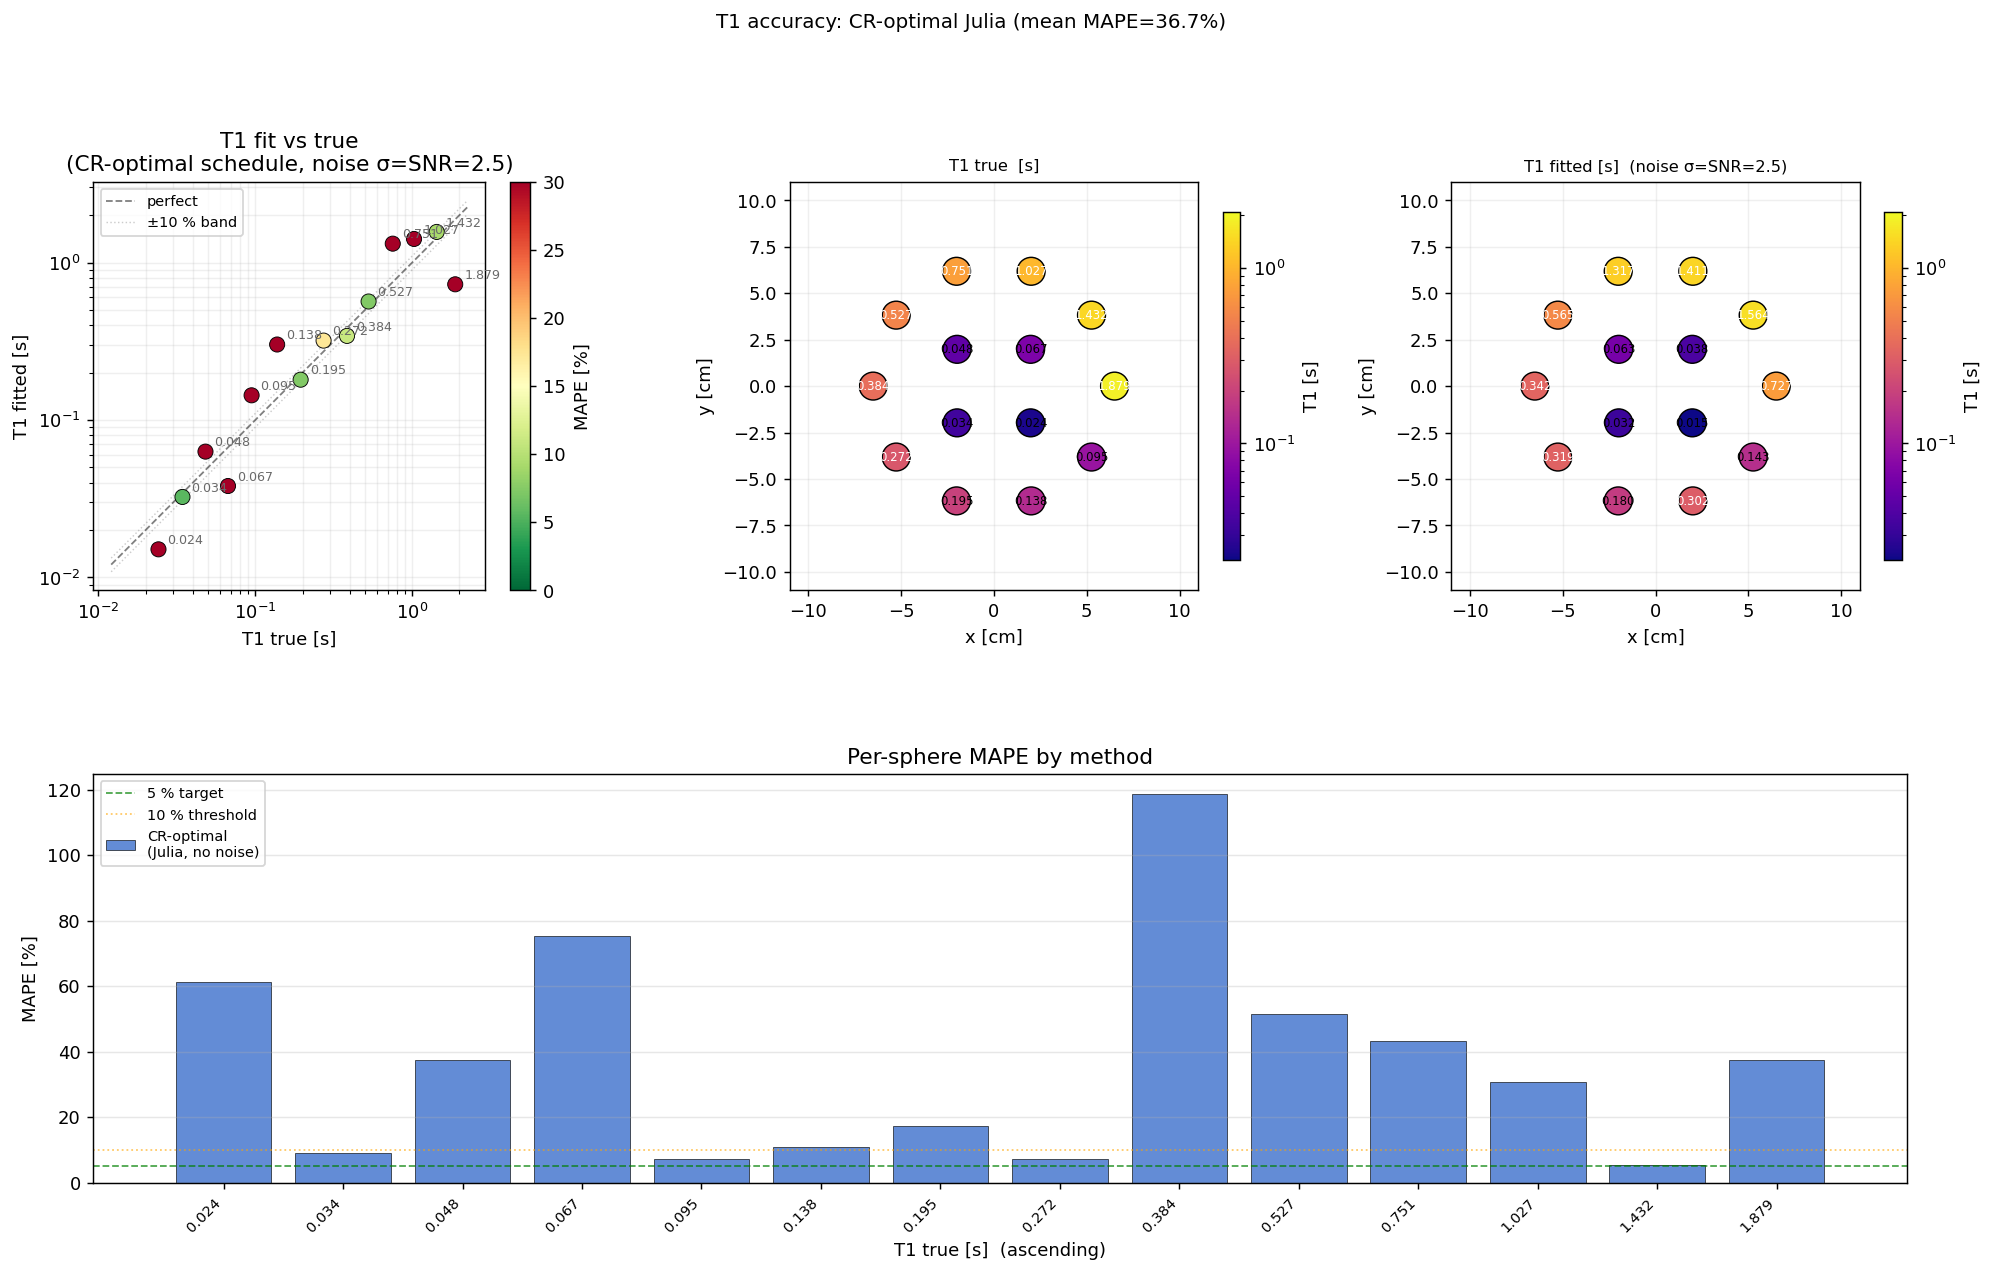

Source data for this figure (header and first rows):
label, T1_true_s, T1_fit_s, T1_sigma_s, mape_pct, cx_m, cy_m
T1_1, 1.879, 0.727, 1.495, 61.31, 0.065, 0.0
T1_2, 1.432, 1.564, 1.495, 9.199, 0.05259, 0.03821
T1_3, 1.027, 1.411, 1.495, 37.38, 0.02009, 0.06182
T1_4, 0.7513, 1.317, 1.495, 75.34, -0.02009, 0.06182
T1_5, 0.527, 0.5654, 1.495, 7.286, -0.05259, 0.03821
T1_6, 0.3841, 0.3419, 1.495, 10.98, -0.065, 7.960204194457795e-18
T1_7, 0.2723, 0.3193, 1.495, 17.25, -0.05259, -0.03821
T1_8, 0.1945, 0.1803, 1.495, 7.314, -0.02009, -0.06182
T1_9, 0.1378, 0.3015, 1.495, 118.8, 0.02009, -0.06182
T1_10, 0.0947, 0.1434, 1.495, 51.46, 0.05259, -0.03821
T1_11, 0.067, 0.03809, 1.495, 43.15, 0.0198, 0.0198
T1_12, 0.04814, 0.06298, 1.495, 30.84, -0.0198, 0.0198
T1_13, 0.03435, 0.03246, 1.495, 5.511, -0.0198, -0.0198
T1_14, 0.02416, 0.01509, 1.495, 37.54, 0.0198, -0.0198
